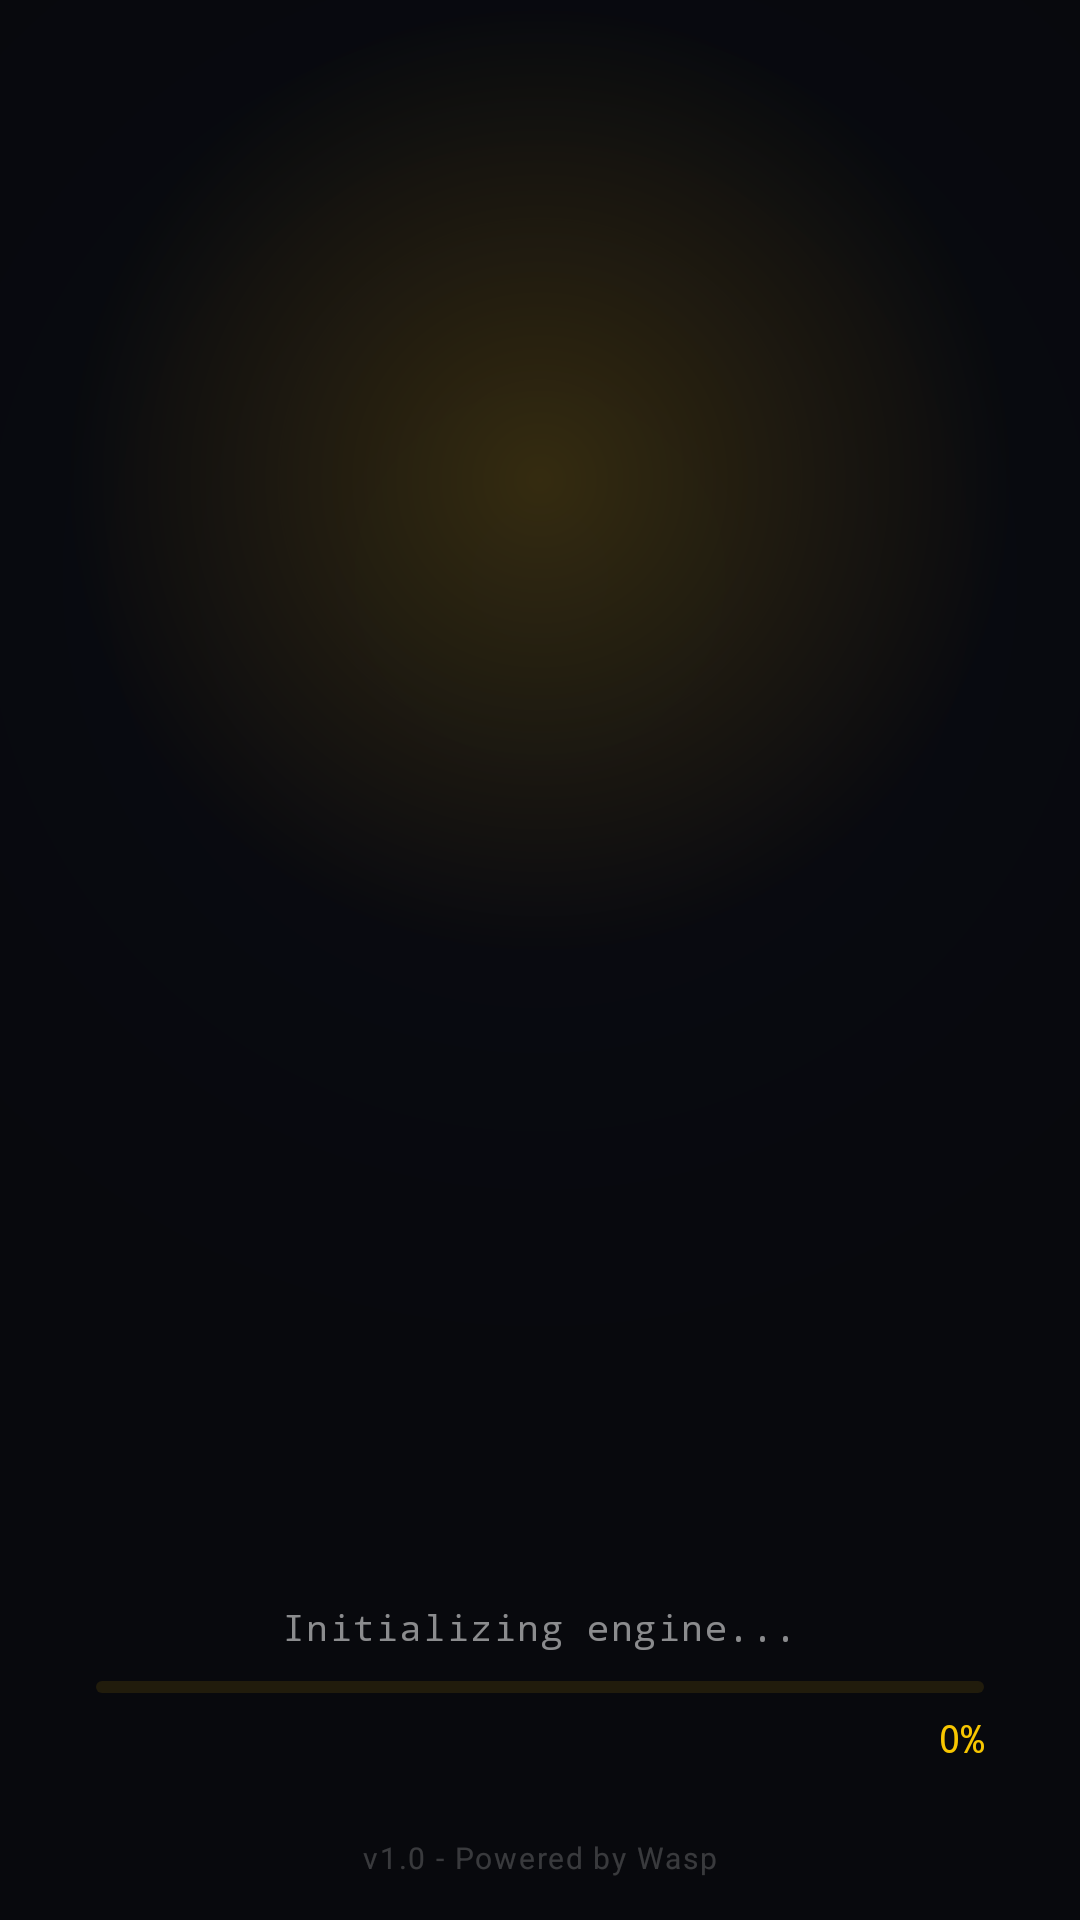

Here is an Android app screen rendered from its layout file. Give the layout XML and the strings, colors and styles it references.
<!-- AndroidManifest.xml: activity theme Theme.WaspBrowser -->
<!-- res/layout/activity_splash.xml -->
<?xml version="1.0" encoding="utf-8"?>
<androidx.constraintlayout.widget.ConstraintLayout
    xmlns:android="http://schemas.android.com/apk/res/android"
    xmlns:app="http://schemas.android.com/apk/res-auto"
    android:layout_width="match_parent"
    android:layout_height="match_parent"
    android:background="#08090d">

    
    <View
        android:id="@+id/splashBg"
        android:layout_width="match_parent"
        android:layout_height="match_parent"
        android:background="@drawable/splash_bg_hex"
        android:alpha="0.35" />

    
    <View
        android:id="@+id/splashGlowTop"
        android:layout_width="320dp"
        android:layout_height="320dp"
        android:background="@drawable/splash_glow"
        android:alpha="0.18"
        app:layout_constraintTop_toTopOf="parent"
        app:layout_constraintStart_toStartOf="parent"
        app:layout_constraintEnd_toEndOf="parent"
        app:layout_constraintVertical_bias="0.08" />

    
    <ImageView
        android:id="@+id/splashLogo"
        android:layout_width="300dp"
        android:layout_height="wrap_content"
        android:src="@drawable/ic_launcher_foreground"
        android:scaleType="fitCenter"
        android:alpha="0"
        app:layout_constraintTop_toTopOf="parent"
        app:layout_constraintBottom_toTopOf="@id/splashTagline"
        app:layout_constraintStart_toStartOf="parent"
        app:layout_constraintEnd_toEndOf="parent"
        app:layout_constraintVertical_chainStyle="packed"
        app:layout_constraintVertical_bias="0.42" />

    
    <TextView
        android:id="@+id/splashTagline"
        android:layout_width="wrap_content"
        android:layout_height="wrap_content"
        android:text="@string/splash_tagline"
        android:textColor="#66ffffff"
        android:textSize="12sp"
        android:letterSpacing="0.08"
        android:fontFamily="sans-serif"
        android:alpha="0"
        android:layout_marginTop="12dp"
        app:layout_constraintTop_toBottomOf="@id/splashLogo"
        app:layout_constraintStart_toStartOf="parent"
        app:layout_constraintEnd_toEndOf="parent" />

    
    <TextView
        android:id="@+id/splashStatus"
        android:layout_width="wrap_content"
        android:layout_height="wrap_content"
        android:text="Initializing engine..."
        android:textColor="#88ffffff"
        android:textSize="12sp"
        android:letterSpacing="0.04"
        android:fontFamily="monospace"
        android:layout_marginBottom="10dp"
        app:layout_constraintBottom_toTopOf="@id/splashProgressWrap"
        app:layout_constraintStart_toStartOf="parent"
        app:layout_constraintEnd_toEndOf="parent" />

    
    <LinearLayout
        android:id="@+id/splashProgressWrap"
        android:layout_width="0dp"
        android:layout_height="wrap_content"
        android:orientation="vertical"
        android:layout_marginStart="32dp"
        android:layout_marginEnd="32dp"
        android:layout_marginBottom="52dp"
        app:layout_constraintBottom_toBottomOf="parent"
        app:layout_constraintStart_toStartOf="parent"
        app:layout_constraintEnd_toEndOf="parent">

        
        <ProgressBar
            android:id="@+id/splashProgress"
            style="@style/Widget.AppCompat.ProgressBar.Horizontal"
            android:layout_width="match_parent"
            android:layout_height="4dp"
            android:progressDrawable="@drawable/splash_progress_bar"
            android:max="100"
            android:progress="0" />

        
        <TextView
            android:id="@+id/splashPercent"
            android:layout_width="wrap_content"
            android:layout_height="wrap_content"
            android:text="0%"
            android:textColor="#f7c600"
            android:textSize="13sp"
            android:fontFamily="monospace"
            android:layout_gravity="end"
            android:layout_marginTop="6dp" />

    </LinearLayout>

    
    <TextView
        android:id="@+id/splashVersion"
        android:layout_width="wrap_content"
        android:layout_height="wrap_content"
        android:text="@string/splash_footer"
        android:textColor="#33ffffff"
        android:textSize="10sp"
        android:letterSpacing="0.06"
        android:layout_marginBottom="14dp"
        app:layout_constraintBottom_toBottomOf="parent"
        app:layout_constraintStart_toStartOf="parent"
        app:layout_constraintEnd_toEndOf="parent" />

</androidx.constraintlayout.widget.ConstraintLayout>
<!-- resources referenced by this layout -->
<resources>
  <!-- drawable ic_launcher_foreground (drawable) -->
  <?xml version="1.0" encoding="utf-8"?>
  <vector xmlns:android="http://schemas.android.com/apk/res/android"
      android:width="108dp"
      android:height="108dp"
      android:viewportWidth="108"
      android:viewportHeight="108">
  
      
  
      
      <path
          android:fillColor="#FFC107"
          android:pathData="M54,23a31,31 0 1,0 0.001,0Z"/>
  
      
      <path
          android:strokeColor="#FFFFFF"
          android:strokeWidth="7"
          android:strokeLineCap="round"
          android:strokeLineJoin="round"
          android:fillColor="#00000000"
          android:pathData="M35,42 L44.5,70 L54,51.5 L63.5,70 L73,42"/>
  
  </vector>
  <!-- drawable splash_bg_hex (drawable) -->
  <?xml version="1.0" encoding="utf-8"?>
  
  <shape xmlns:android="http://schemas.android.com/apk/res/android"
      android:shape="rectangle">
      <gradient
          android:type="radial"
          android:gradientRadius="80%"
          android:startColor="#0d1020"
          android:endColor="#08090d"
          android:centerX="0.5"
          android:centerY="0.3"/>
  </shape>
  <!-- drawable splash_glow (drawable) -->
  <?xml version="1.0" encoding="utf-8"?>
  
  <shape xmlns:android="http://schemas.android.com/apk/res/android"
      android:shape="oval">
      <gradient
          android:type="radial"
          android:gradientRadius="50%"
          android:startColor="#ffc107"
          android:endColor="#00ffc107"/>
  </shape>
  <!-- drawable splash_progress_bar (drawable) -->
  <?xml version="1.0" encoding="utf-8"?>
  
  <layer-list xmlns:android="http://schemas.android.com/apk/res/android">
  
      
      <item android:id="@android:id/background">
          <shape android:shape="rectangle">
              <solid android:color="#1affc107"/>
              <corners android:radius="999dp"/>
          </shape>
      </item>
  
      
      <item android:id="@android:id/progress">
          <clip>
              <shape android:shape="rectangle">
                  <solid android:color="#ffc107"/>
                  <corners android:radius="999dp"/>
              </shape>
          </clip>
      </item>
  
  </layer-list>
  <string name="splash_footer">v1.0 - Powered by Wasp</string>
  <string name="splash_tagline">Web3 browser with Bee Engine</string>
  <style name="Theme.WaspBrowser" parent="Theme.Material3.DayNight.NoActionBar">
          <item name="android:statusBarColor">#111420</item>
          <item name="android:navigationBarColor">#0b0f1a</item>
          <item name="android:windowLightStatusBar">false</item>
          <item name="android:windowLightNavigationBar" tools:targetApi="o_mr1">false</item>
          
          <item name="android:windowBackground">#111420</item>
          <item name="android:windowContentOverlay">@null</item>
          <item name="colorPrimary">#FFD400</item>
          <item name="colorPrimaryDark">#111420</item>
          <item name="colorSurface">#111420</item>
          <item name="colorOnSurface">#C8D0E0</item>
          
          <item name="android:windowAnimationStyle">@style/WaspWindowAnimation</item>
      </style>
</resources>
